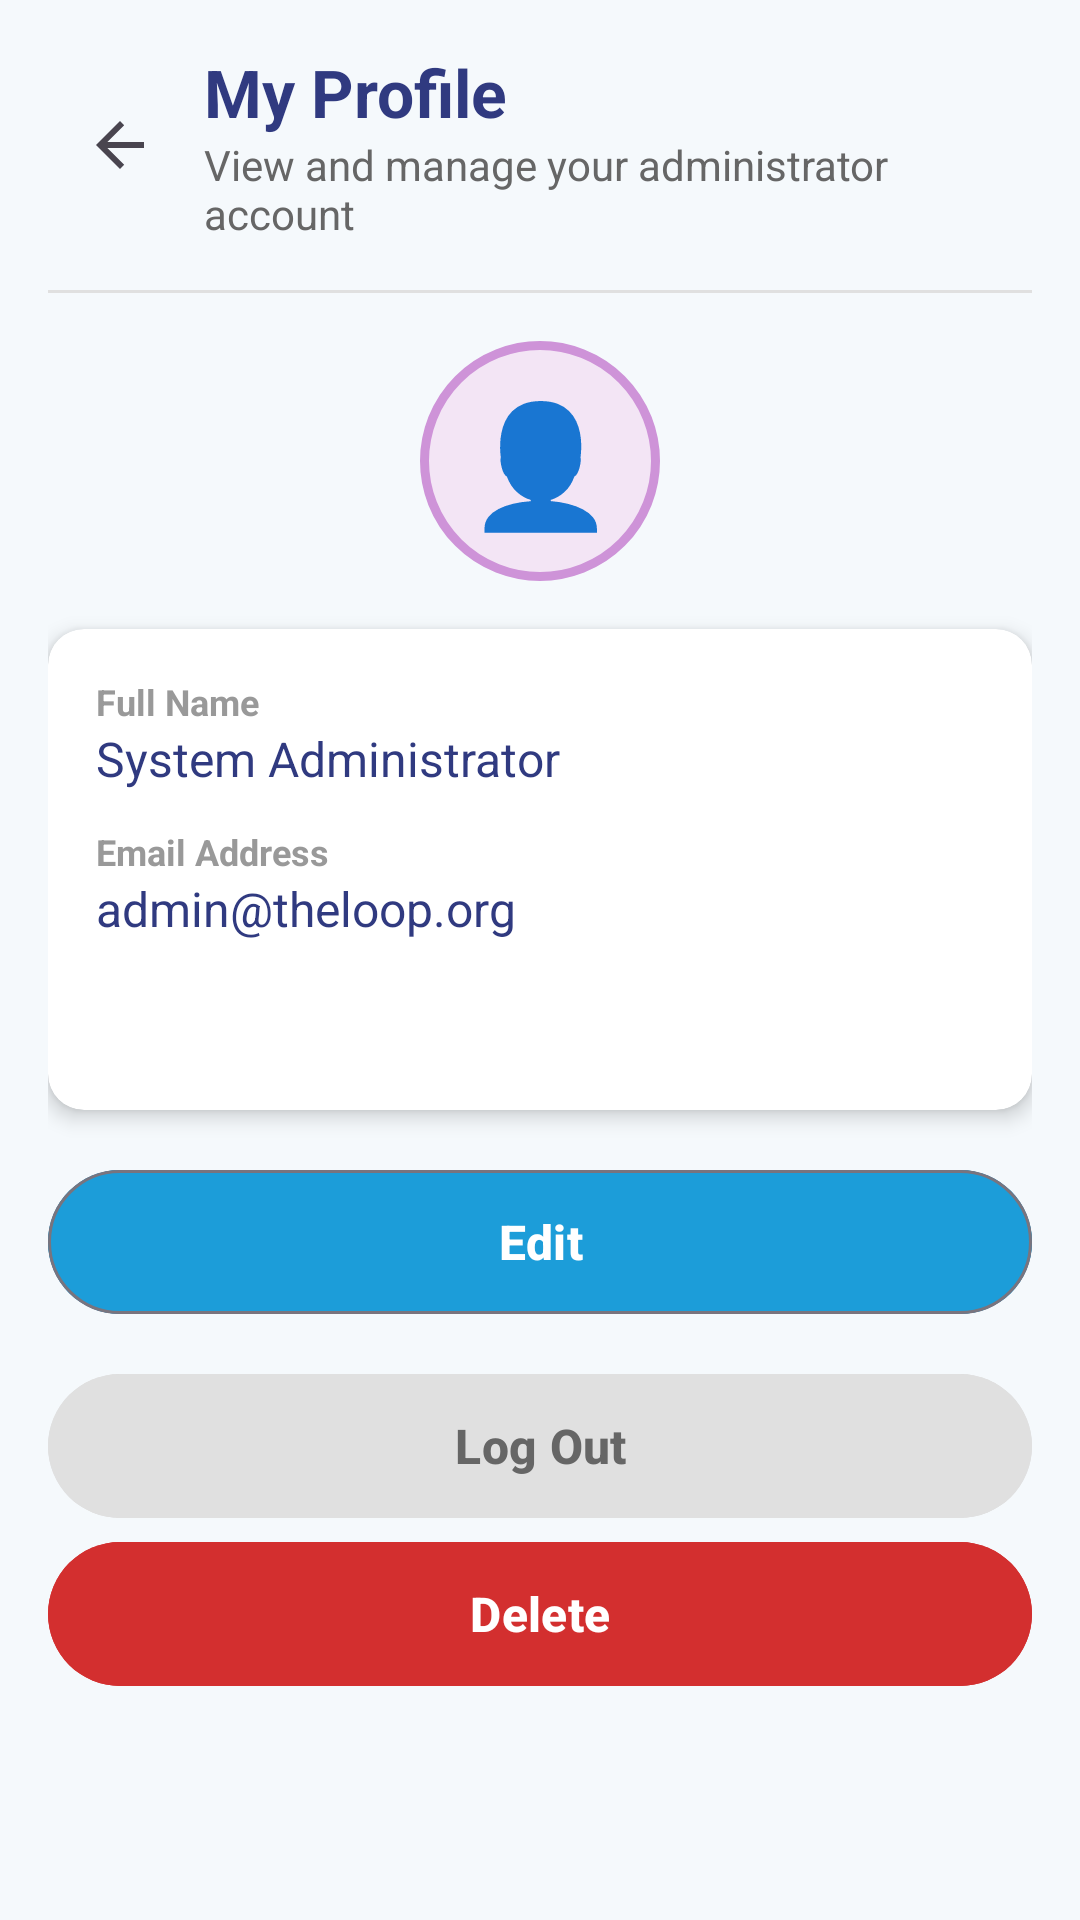

The Android layout XML behind this screen, and the referenced resources:
<!-- AndroidManifest.xml: application theme Theme.TheLoopPrototype -->
<!-- res/layout/fragment_admin_profile.xml -->
<?xml version="1.0" encoding="utf-8"?>
<ScrollView xmlns:android="http://schemas.android.com/apk/res/android"
    xmlns:app="http://schemas.android.com/apk/res-auto"
    android:layout_width="match_parent"
    android:layout_height="match_parent"
    android:background="@color/said_background"
    android:padding="16dp">

    <LinearLayout
        android:layout_width="match_parent"
        android:layout_height="wrap_content"
        android:orientation="vertical">

        
        <LinearLayout
            android:layout_width="match_parent"
            android:layout_height="wrap_content"
            android:orientation="horizontal"
            android:gravity="center_vertical"
            android:layout_marginBottom="16dp">

            <com.google.android.material.appbar.MaterialToolbar
                android:id="@+id/btnBack"
                android:layout_width="48dp"
                android:layout_height="48dp"
                app:navigationIcon="?attr/homeAsUpIndicator"
                app:navigationContentDescription="Back"
                android:layout_marginEnd="4dp" />

            <LinearLayout
                android:layout_width="0dp"
                android:layout_height="wrap_content"
                android:layout_weight="1"
                android:orientation="vertical">

                <TextView
                    android:layout_width="match_parent"
                    android:layout_height="wrap_content"
                    android:text="My Profile"
                    android:textAppearance="@style/TextAppearance.TheLoop.ScreenTitle" />

                <TextView
                    android:layout_width="match_parent"
                    android:layout_height="wrap_content"
                    android:text="View and manage your administrator account"
                    android:textSize="14sp"
                    android:textColor="#666666" />

            </LinearLayout>

        </LinearLayout>

        
        <View
            android:layout_width="match_parent"
            android:layout_height="1dp"
            android:background="#E0E0E0"
            android:layout_marginBottom="16dp" />

        
        <TextView
            android:layout_width="80dp"
            android:layout_height="80dp"
            android:background="@drawable/ic_profile_avatar"
            android:gravity="center"
            android:text="👤"
            android:textSize="40dp"
            android:layout_gravity="center"
            android:layout_marginBottom="16dp" />

        
        <androidx.cardview.widget.CardView
            android:layout_width="match_parent"
            android:layout_height="wrap_content"
            app:cardElevation="4dp"
            app:cardCornerRadius="12dp"
            android:layout_marginBottom="16dp">

            <LinearLayout
                android:layout_width="match_parent"
                android:layout_height="wrap_content"
                android:orientation="vertical"
                android:padding="16dp">

                
                <TextView
                    android:layout_width="match_parent"
                    android:layout_height="wrap_content"
                    android:text="Full Name"
                    android:textSize="12sp"
                    android:textColor="#999999"
                    android:textStyle="bold" />

                <TextView
                    android:id="@+id/textAdminName"
                    android:layout_width="match_parent"
                    android:layout_height="wrap_content"
                    android:text="System Administrator"
                    android:textSize="16sp"
                    android:textColor="@color/said_accent"
                    android:layout_marginBottom="12dp" />

                
                <TextView
                    android:layout_width="match_parent"
                    android:layout_height="wrap_content"
                    android:text="Email Address"
                    android:textSize="12sp"
                    android:textColor="#999999"
                    android:textStyle="bold" />

                <TextView
                    android:id="@+id/textAdminEmail"
                    android:layout_width="match_parent"
                    android:layout_height="wrap_content"
                    android:text="admin@theloop.org"
                    android:textSize="16sp"
                    android:textColor="@color/said_accent"
                    android:layout_marginBottom="12dp" />

                
                <TextView
                    android:layout_width="wrap_content"
                    android:layout_height="wrap_content"
                    android:text="Administrator"
                    android:textSize="12sp"
                    android:textStyle="bold"
                    android:textColor="#FFFFFF"
                    android:background="@drawable/bg_status_fulfilled"
                    android:paddingHorizontal="12dp"
                    android:paddingVertical="4dp"
                    android:layout_marginTop="4dp" />

            </LinearLayout>

        </androidx.cardview.widget.CardView>

        
        <com.google.android.material.button.MaterialButton
            android:id="@+id/btnEditProfile"
            android:layout_width="match_parent"
            android:layout_height="56dp"
            android:text="Edit"
            android:textSize="16sp"
            android:textStyle="bold"
            android:textColor="#FFFFFF"
            android:backgroundTint="@color/said_primary"
            android:layout_marginBottom="12dp"
            style="@style/Widget.Material3.Button.OutlinedButton" />

        <com.google.android.material.button.MaterialButton
            android:id="@+id/btnLogout"
            android:layout_width="match_parent"
            android:layout_height="56dp"
            android:text="Log Out"
            android:textSize="16sp"
            android:textStyle="bold"
            android:textColor="#666666"
            android:backgroundTint="#E0E0E0"
            style="@style/Widget.Material3.Button.TextButton" />

        <com.google.android.material.button.MaterialButton
            android:id="@+id/btnDeleteProfile"
            android:layout_width="match_parent"
            android:layout_height="56dp"
            android:text="Delete"
            android:textSize="16sp"
            android:textStyle="bold"
            android:textColor="#FFFFFF"
            android:backgroundTint="#D32F2F"
            android:layout_marginBottom="12dp"
            style="@style/Widget.Material3.Button" />

    </LinearLayout>

</ScrollView>
<!-- resources referenced by this layout -->
<resources>
  <color name="said_accent">#303A80</color>
  <color name="said_background">#F5F9FC</color>
  <color name="said_primary">#1C9DD9</color>
  <!-- drawable ic_profile_avatar (drawable) -->
  <?xml version="1.0" encoding="utf-8"?>
  <shape xmlns:android="http://schemas.android.com/apk/res/android"
      android:shape="oval">
      <solid android:color="#F3E5F5"/>
      <stroke
          android:width="3dp"
          android:color="#CE93D8"/>
  </shape>
  <style name="TextAppearance.TheLoop.ScreenTitle" parent="TextAppearance.Material3.TitleLarge">
          <item name="android:textSize">22sp</item>
          <item name="android:textStyle">bold</item>
          <item name="android:textColor">@color/said_accent</item>
      </style>
  <style name="Theme.TheLoopPrototype" parent="Theme.Material3.DayNight.NoActionBar">
          
          <item name="colorPrimary">@color/said_primary</item>
          <item name="colorPrimaryDark">@color/said_primary_dark</item>
          <item name="colorOnPrimary">@color/said_white</item>
  
          <item name="colorSecondary">@color/said_accent</item>
          <item name="colorOnSecondary">@color/said_white</item>
          <item name="colorTertiary">@color/said_primary_dark</item>
          <item name="colorPrimaryContainer">@color/said_primary</item>
          <item name="colorSecondaryContainer">@color/said_accent</item>
  
          <item name="android:windowBackground">@color/said_background</item>
          <item name="android:statusBarColor">@color/said_primary_dark</item>
      </style>
  <color name="said_primary_dark">#064F94</color>
  <color name="said_white">#FFFFFF</color>
</resources>
